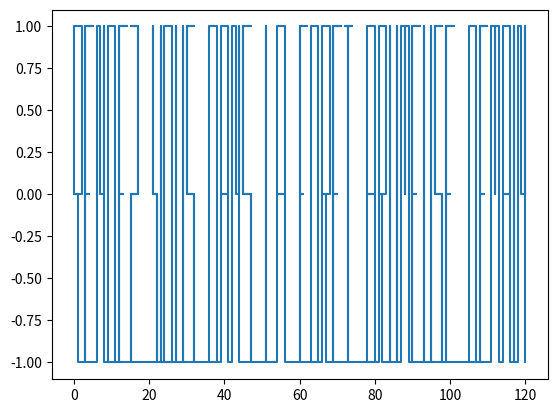

Write Python code to recreate this figure.
import matplotlib.pyplot as plt

def Queulorior(inst):
    L = [0]*len(inst)
    L[0] = [0,0]
    for i in range(1,len(inst)):
        if inst[i] == 'N':
            L[i] = [L[i-1][0],L[i-1][1]+1]
        if inst[i] == 'E':
            L[i] = [L[i-1][0]+1,L[i-1][1]]
        if inst[i] == 'O':
            L[i] = [L[i-1][0]-1,L[i-1][1]]
        if inst[i] == 'S':
            L[i] = [L[i-1][0],L[i-1][1]-1]
    X = [L[i][0] for i in range(len(inst))]
    Y = [L[i][1] for i in range(len(inst))]
    plt.plot(X,Y)
    plt.show()

Queulorior("NNEESOOESEENNEEOOSEOSEEENNESENSSENNEESSOOEEENNEEOOSEOSEEENEENOOEESOOSEEEEEEENONSESENNSSENNEESSOOEEENNSSEENNSSEEENOONEEOOSEESEEEENNEESSOOEEENNEESOOEESENNESENSSEEENOONEEOOSEESEEEENNSSEEENNEESOOEESEEEENNEEOOSEOSEEENNEESSOOEEENNEESOOESEENNEEOOSEOSEEEENNOEEOSSEEEEENNEESOOEESOOEEENNEESOOESEENNSSEENNSSENNESNESSENNEEOOSEOSEEENNSSEENNSSEEENOONEEOOSEESENNEEOOSEOSEEEEEENNEESSOOEEENNEEOOSEOSEEENNESNESSENNEESOOEESENNSSENNESENSS")

